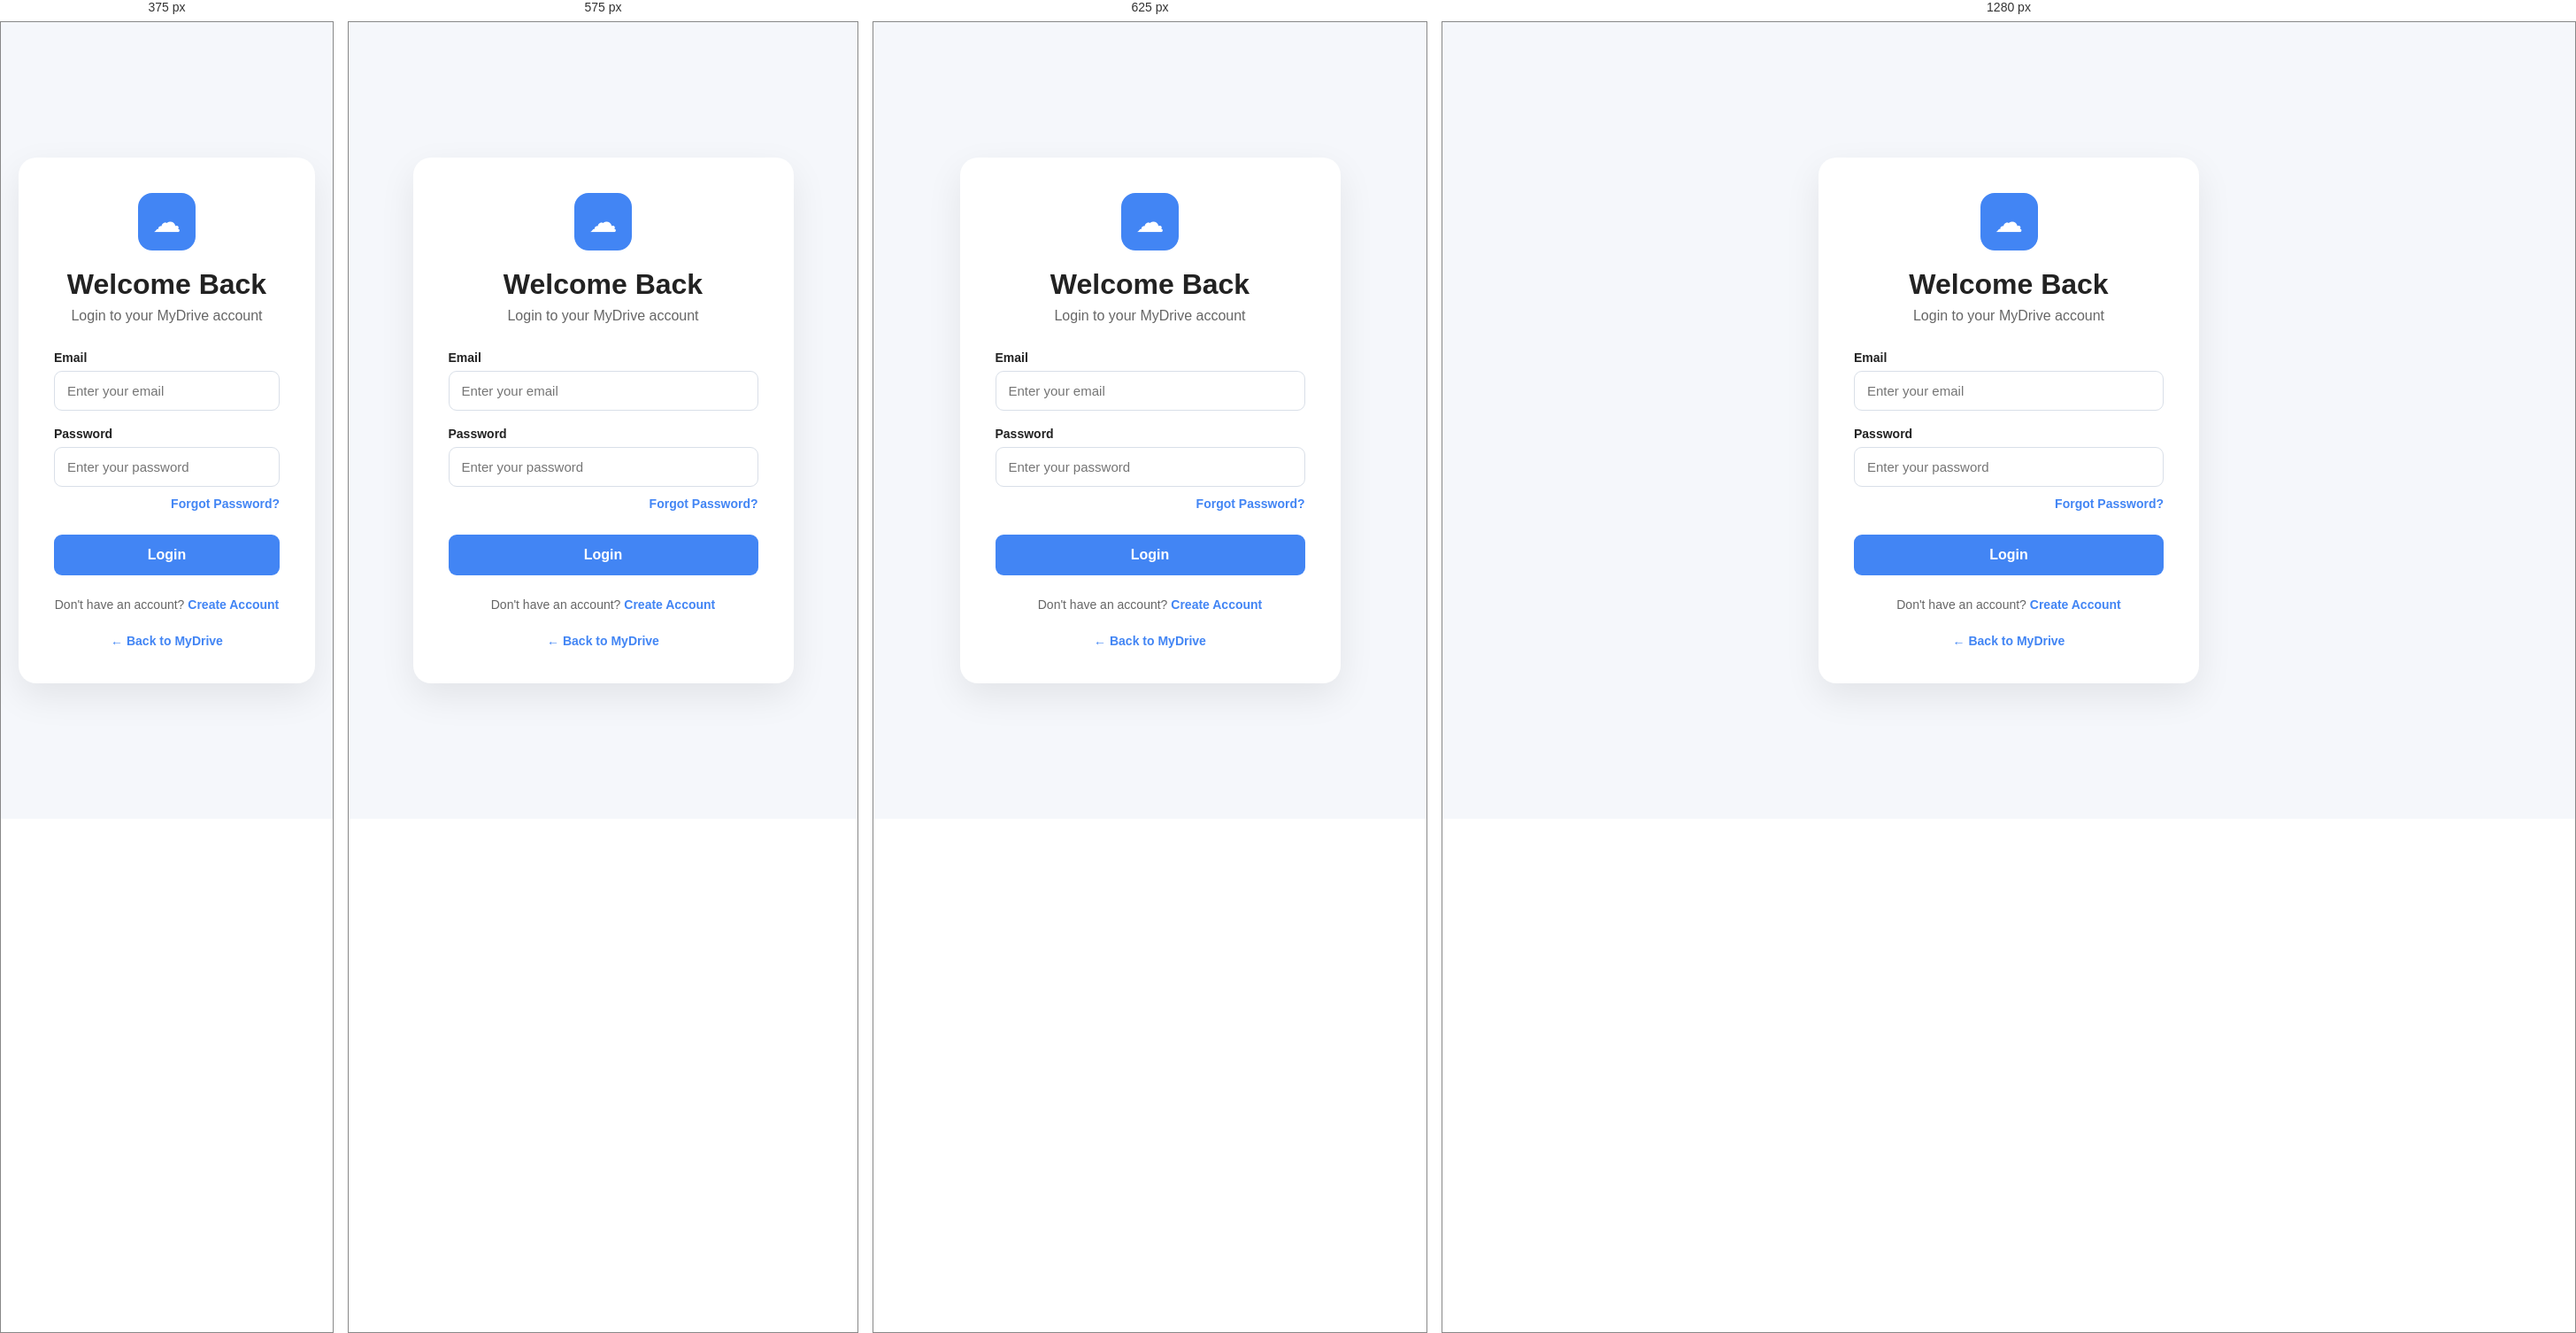
Rendered at 375 px, 575 px, 625 px and 1280 px, left to right.

<!-- file: login.html -->
<!DOCTYPE html>
<html lang="en">

<head>
    <meta charset="UTF-8">

    <meta
        name="viewport"
        content="width=device-width, initial-scale=1.0"
    >

    <title>Login - MyDrive</title>

    <link
        rel="stylesheet"
        href="/css/style.css"
    >
</head>

<body>

    <div class="auth-page">

        <div class="auth-card">

            <div class="auth-logo">
                ☁
            </div>

            <h1>Welcome Back</h1>

            <p class="auth-subtitle">
                Login to your MyDrive account
            </p>

            <form id="loginForm">

                <div class="form-group">

                    <label for="email">
                        Email
                    </label>

                    <input
                        type="email"
                        id="email"
                        name="email"
                        placeholder="Enter your email"
                        required
                    >

                </div>

                <div class="form-group">

                    <label for="password">
                        Password
                    </label>

                    <input
                        type="password"
                        id="password"
                        name="password"
                        placeholder="Enter your password"
                        required
                    >

                </div>

                <div class="forgot-password">

                    <a href="/forgot-password.html">
                        Forgot Password?
                    </a>

                </div>

                <div
                    id="loginMessage"
                    class="message"
                ></div>

                <button
                    type="submit"
                    class="auth-button"
                >
                    Login
                </button>

            </form>

            <p class="auth-footer">

                Don't have an account?

                <a href="/register.html">
                    Create Account
                </a>

            </p>

            <p class="auth-footer">

                <a href="/">
                    ← Back to MyDrive
                </a>

            </p>

        </div>

    </div>

    <script src="/js/login.js"></script>

</body>

</html>

/* @media block from css/style.css */
@media (max-width: 550px) {
    .app-confirm-dialog {
        padding: 20px;
    }

    .app-confirm-actions button {
        flex: 1;
    }
}

/* @media block from css/style.css */
@media (max-width: 700px) {

    .drive-main {
        padding: 20px 16px;
    }

    .file-grid {
        grid-template-columns: repeat(2, minmax(0, 1fr));
        gap: 14px;
    }

}

/* @media block from css/style.css */
@media (max-width: 550px) {

    .drive-layout {
        min-height: 100vh;
        flex-direction: column;
    }

    .sidebar {
        display: flex;
        flex: 0 0 auto;
        width: 100%;
        flex-direction: row;
        flex-wrap: wrap;
        align-items: center;
        gap: 10px;
        padding: calc(10px + env(safe-area-inset-top)) 14px 10px;
        border-right: 0;
        border-bottom: 1px solid #e5e7eb;
    }

    .drive-logo {
        margin: 0 auto 0 0;
        font-size: 18px;
    }

    .new-button {
        width: auto;
        min-height: 44px;
        margin: 0;
        padding: 10px 14px;
    }

    .new-menu-wrap {
        width: auto;
        margin: 0;
    }

    .new-menu {
        right: 0;
        left: auto;
        width: max-content;
    }

    .sidebar-nav {
        order: 3;
        flex: 1 0 100%;
        flex-direction: row;
        justify-content: space-around;
        gap: 4px;
    }

    .sidebar-nav a {
        flex: 1;
        padding: 10px 6px;
        text-align: center;
        font-size: 14px;
    }

    .trash-nav-item {
        flex: 1;
    }

    .storage-box {
        order: 4;
        flex: 1 0 100%;
        margin-top: 0;
        padding: 9px 12px;
    }

    .storage-box h4 {
        margin-bottom: 6px;
    }

    .drive-header {
        align-items: center;
        gap: 10px;
        margin-bottom: 20px;
    }

    .drive-header h1 {
        font-size: 24px;
    }

    .logout-button {
        min-height: 44px;
        padding: 9px 12px;
    }

    .drive-main {
        flex: 1 1 auto;
        width: 100%;
        padding: 18px 14px calc(18px + env(safe-area-inset-bottom));
    }

    .section-header {
        flex-wrap: wrap;
        gap: 10px;
    }

    .section-header h2 {
        flex: 1 0 100%;
    }

    .refresh-button {
        min-height: 42px;
    }

    .select-all-control {
        min-height: 42px;
        margin-left: 0;
    }

    .file-grid {
        grid-template-columns: repeat(2, minmax(0, 1fr));
        gap: 10px;
    }

    .file-card {
        min-width: 0;
        padding: 12px;
    }

    .file-preview {
        height: 125px;
    }

    .file-name {
        overflow-wrap: anywhere;
    }

    .selection-menu {
        left: auto;
        right: 0;
    }

    .upload-message {
        overflow-wrap: anywhere;
    }

}

/* @media block from css/style.css */
@media (max-width: 600px) {
    .media-preview-dialog {
        width: 100vw;
        max-height: 100dvh;
        border: 0;
        border-radius: 0;
    }

    .media-preview-content,
    .media-preview-content img,
    .media-preview-content video {
        max-height: calc(100dvh - 60px);
    }
}

/* @media block from css/style.css */
@media (max-width: 650px) {

    .share-modal {

        border-radius: 12px;

    }


    .share-people-row {

        flex-wrap: wrap;

    }


    .share-email-input {

        width: 100%;

        flex-basis: 100%;

    }


    .share-permission-select {

        flex: 1;

    }


    .share-send-button {

        flex: 1;

    }


    .general-access-row {

        flex-wrap: wrap;

    }


    .general-access-info {

        flex: 1 1 calc(100% - 55px);

    }


    .general-access-select {

        width: 100%;

        margin-left: 52px;

    }

}

/* @media block from css/style.css */
@media (max-width: 600px) {

    .share-modal {

        padding: 10px;

        align-items: flex-end;
    }

    .share-dialog {

        max-width: 100%;

        max-height: 92vh;

        border-radius: 14px 14px 0 0;
    }

    .share-input-row {

        flex-direction: column;
    }

    .share-input-row input,
    .share-input-row select,
    .share-send-button {

        width: 100%;
    }

    .share-link-container {

        flex-direction: column;
    }

}